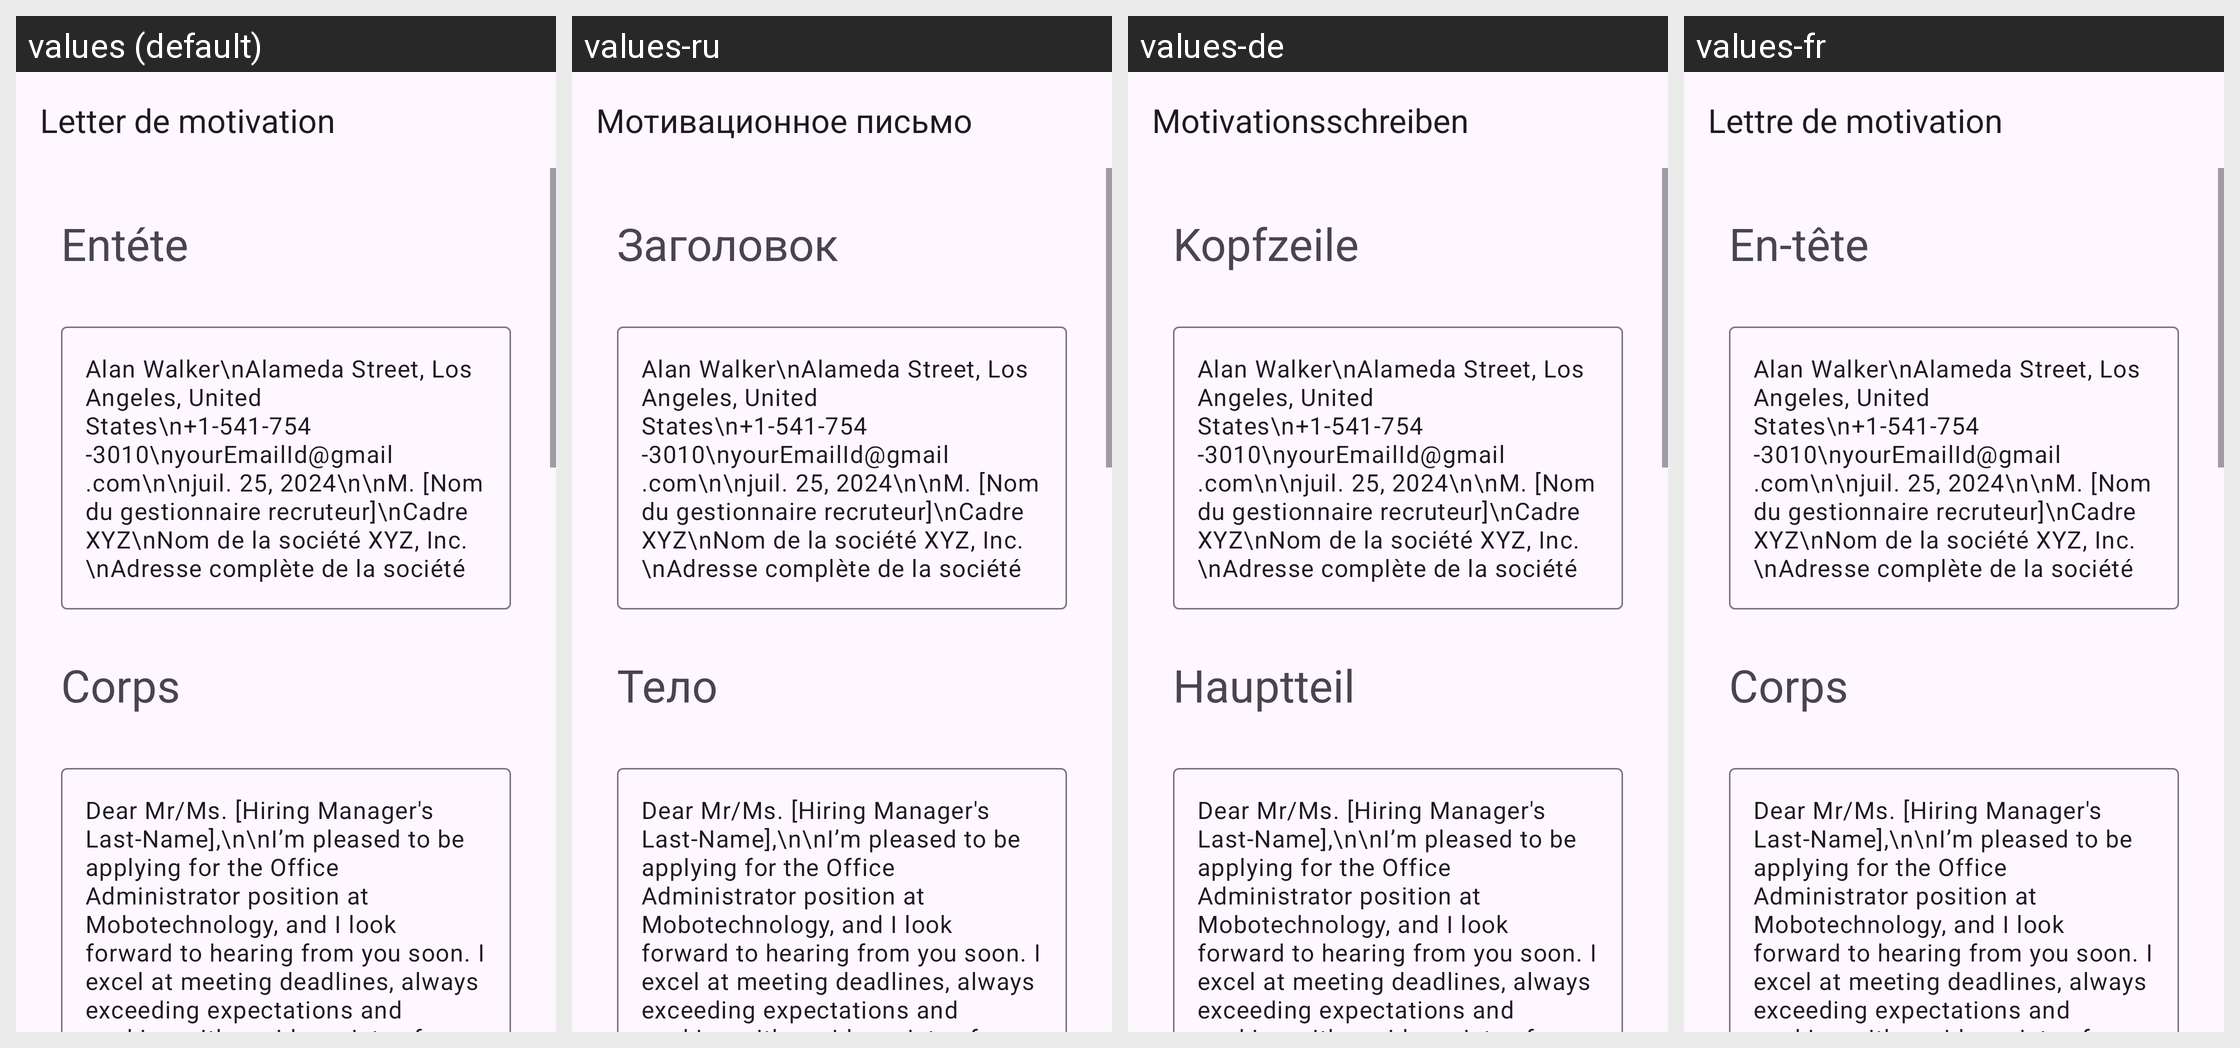

Strings drawn on this Android screen and how each of the app's shown locales translates them:
Android screen res/layout/activity_office_administrator.xml rendered under 4 locales, left to right: values (default), values-ru, values-de, values-fr. Device: Nexus 5 (rendered at 1080×1920; each locale shown at half size, 540×960, under a caption strip naming it); theme Theme.App_creat_profesionell_cv.
Other locales in the repository, not shown: values-en, values-it.
Strings drawn on this screen, with the default value and each locale's value (text and hints the layout hard-codes, and strings that could not be matched under every locale, appear in the picture but are not listed):

letter_de_motivation
  values: Letter de motivation
  values-ru: Мотивационное письмо
  values-de: Motivationsschreiben
  values-fr: Lettre de motivation

ent_te
  values: Entéte
  values-ru: Заголовок
  values-de: Kopfzeile
  values-fr: En-tête

corps
  values: Corps
  values-ru: Тело
  values-de: Hauptteil
  values-fr: Corps
